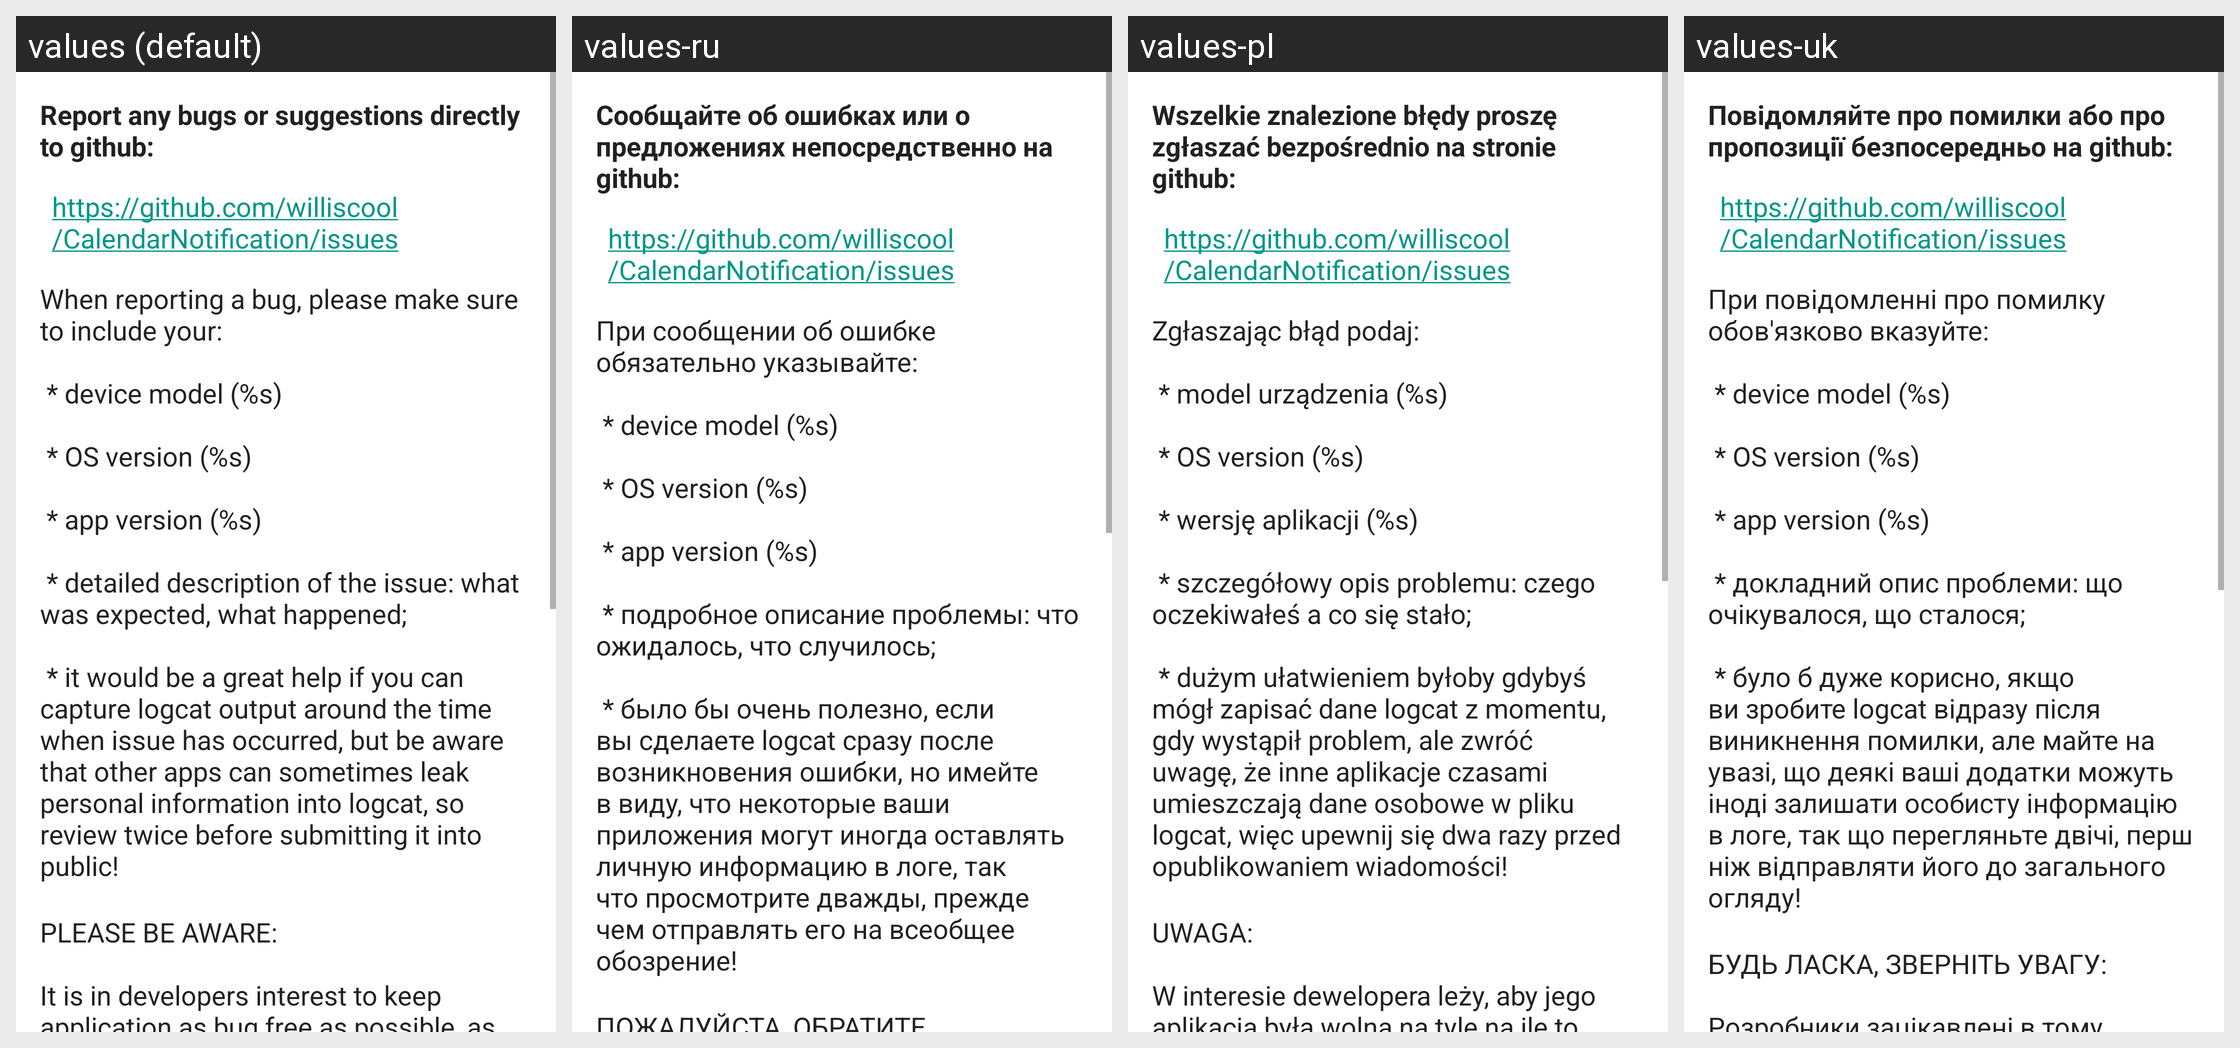

Translations of the strings shown on this Android screen, per locale in the grid:
Android screen res/layout/content_report_a_bug.xml rendered under 4 locales, left to right: values (default), values-ru, values-pl, values-uk. Device: Nexus 5 (rendered at 1080×1920; each locale shown at half size, 540×960, under a caption strip naming it); theme AppTheme.
Other locales in the repository, not shown: values-de, values-fr.
Strings drawn on this screen, with the default value and each locale's value (text and hints the layout hard-codes, and strings that could not be matched under every locale, appear in the picture but are not listed):

report_any_bugs_or_suggestions_directly_to_github
  values: Report any bugs or suggestions directly to github:
  values-ru: Сообщайте об ошибках или о предложениях непосредственно на github:
  values-pl: Wszelkie znalezione błędy proszę zgłaszać bezpośrednio na stronie github:
  values-uk: Повідомляйте про помилки або про пропозиції безпосередньо на github:

bugs_details
  values: When reporting a bug, please make sure to include your:
      
       * device model (%s)
      
       * OS version (%s)
      
       * app version (%s)
      
       * detailed description of the issue: what was expected, what happened;
      
       * it would be a great help if you can capture logcat output around the time when issue has occurred, but be aware that other apps can sometimes leak personal information into logcat, so review twice before …[clipped]
  values-ru: При сообщении об ошибке обязательно указывайте:
      
       * device model (%s)
      
       * OS version (%s)
      
       * app version (%s)
      
       * подробное описание проблемы: что ожидалось, что случилось;
      
       * было бы очень полезно, если вы сделаете logcat сразу после возникновения ошибки, но имейте в виду, что некоторые ваши приложения могут иногда оставлять личную информацию в логе, так что просмотрите дважды, прежде чем …[clipped]
  values-pl: Zgłaszając błąd podaj:
      
       * model urządzenia (%s)
      
       * OS version (%s)
      
       * wersję aplikacji (%s)
      
       * szczegółowy opis problemu: czego oczekiwałeś a co się stało;
      
       * dużym ułatwieniem byłoby gdybyś mógł zapisać dane logcat z momentu, gdy wystąpił problem, ale zwróć uwagę, że inne aplikacje czasami umieszczają dane osobowe w pliku logcat, więc upewnij się dwa razy przed opublikowaniem wiadomości!
  values-uk: При повідомленні про помилку обов'язково вказуйте:
      
       * device model (%s)
      
       * OS version (%s)
      
       * app version (%s)
      
       * докладний опис проблеми: що очікувалося, що сталося;
      
       * було б дуже корисно, якщо ви зробите logcat відразу після виникнення помилки, але майте на увазі, що деякі ваші додатки можуть іноді залишати особисту інформацію в логе, так що перегляньте двічі, перш ніж відправляти його до …[clipped]

befre_big_notice_on_obligations
  values: PLEASE BE AWARE:
      
      It is in developers interest to keep application as bug free as possible, as well as implement features that could be useful for developers and other users.
      HOWEVER developers of Calendar Notifications Plus have no obligation on fixing any reported issues or implement any requested features.
      We do what we can when we can.
      All the work on this app is done in a free time from job …[clipped]
  values-ru: ПОЖАЛУЙСТА, ОБРАТИТЕ ВНИМАНИЕ:
      
      Разработчики заинтересованы в том, чтобы в приложении было как можно меньше ошибок, а также в реализации различных полезных функции.
      ОДНАКО разработчики Calendar Notifications Plus не обязаны исправлять все сообщаемые проблемы и реализовывать все запрашиваемые функции.
      Мы делаем, что можем и когда можем.
      Вся работа над приложением ведется в свободное от работы и …[clipped]
  values-pl: UWAGA:
      
      W interesie dewelopera leży, aby jego aplikacja była wolna na tyle na ile to możliwe od błędów oraz wdrażać funkcje użyteczne dla niego i użytkowników,
      JEDNAKŻE deweloperzy aplikacji Powiadomienia kalendarza Plusnie mają obowiązku naprawy jakiegokolwiek zgłoszonego błędu lub wdrożenia jakiejkolwiek sugerowanej funkcji.
      Przygotowujemy to co możemy, wtedy kiedy możemy.
      Całość pracy nad tą …[clipped]
  values-uk: БУДЬ ЛАСКА, ЗВЕРНІТЬ УВАГУ:
      
      Розробники зацікавлені в тому, щоб в додатку було якомога менше помилок, а також в реалізації різних корисних функції.
      ОДНАК розробники Calendar Notifications Plus не зобов'язані виправляти всі проблеми, що повідомляються і реалізовувати всі функції, що запитуються.
      Ми робимо, що можемо і коли можемо.
      Вся робота над додатком ведеться у вільний від роботи та інших …[clipped]
